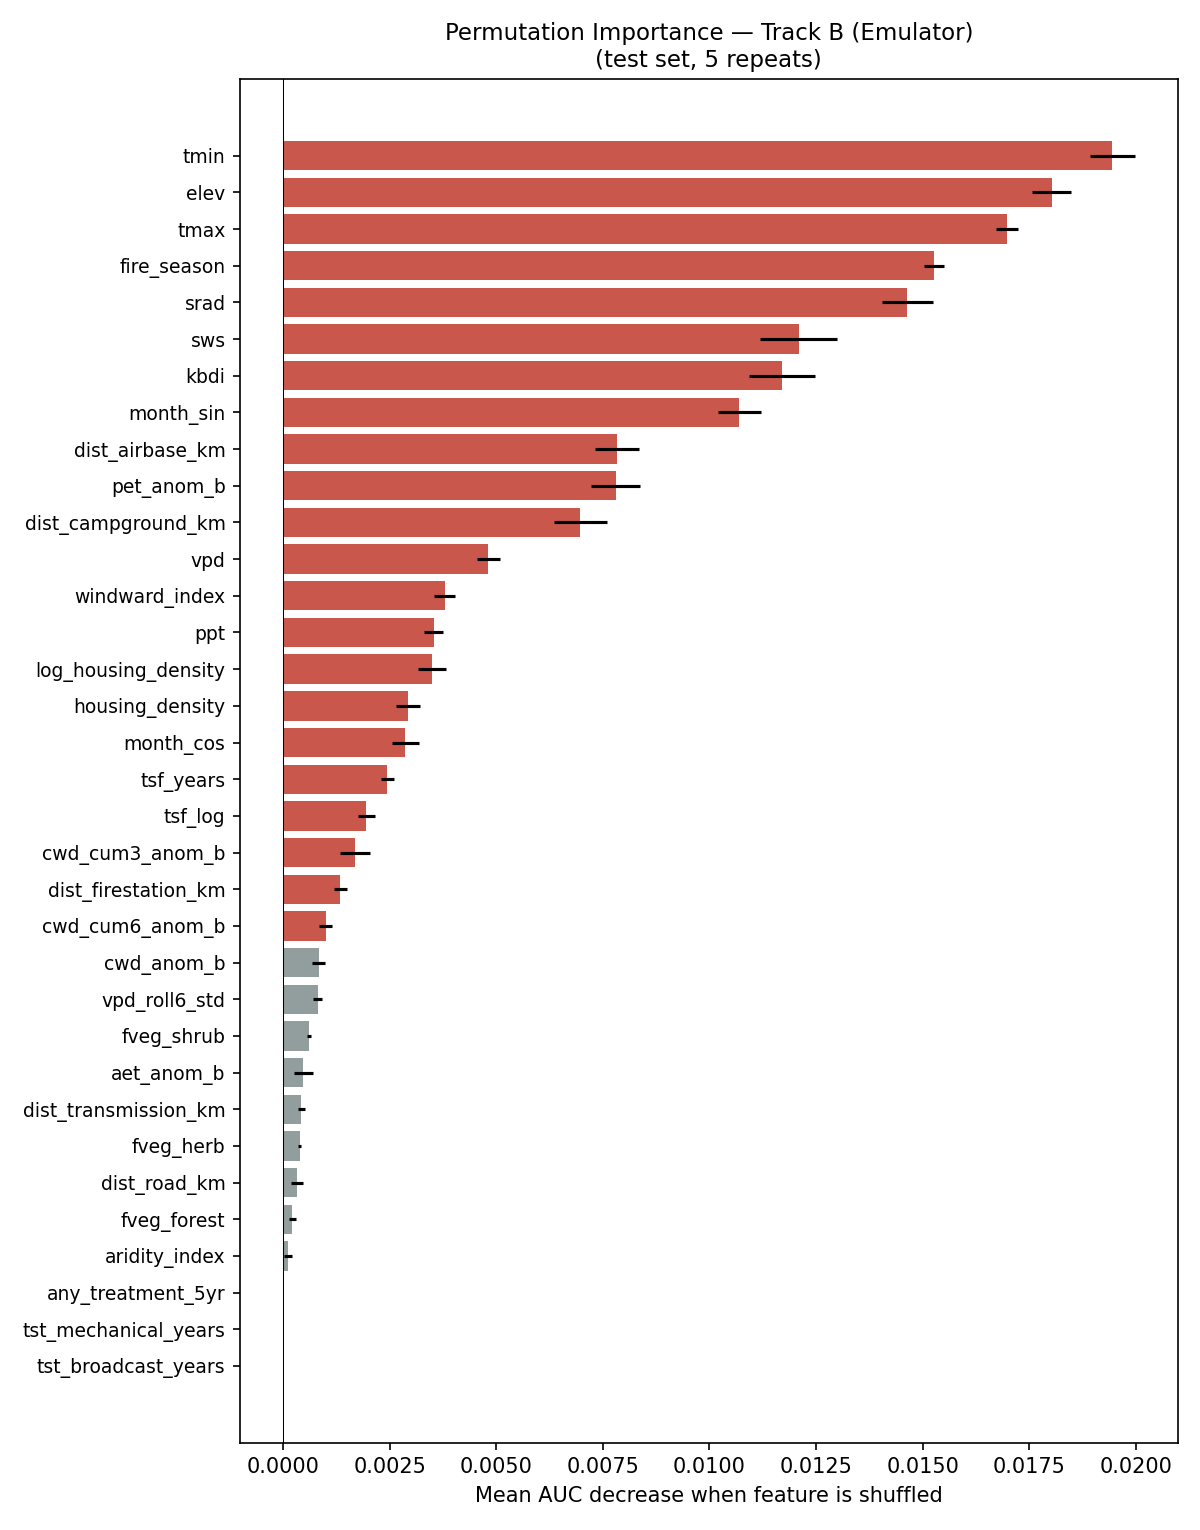

The data file committed next to this chart (first rows):
feature, importance_mean, importance_std
tmin, 0.01944, 0.0005322
elev, 0.01802, 0.0004606
tmax, 0.01698, 0.0002678
fire_season, 0.01527, 0.0002343
srad, 0.01464, 0.000599
sws, 0.01209, 0.0009096
kbdi, 0.0117, 0.0007706
month_sin, 0.0107, 0.0004935
dist_airbase_km, 0.007829, 0.0005096
pet_anom_b, 0.007798, 0.0005689
dist_campground_km, 0.006973, 0.0006194
vpd, 0.004818, 0.0002755
windward_index, 0.00379, 0.0002458
ppt, 0.003535, 0.0002252
log_housing_density, 0.003497, 0.0003243
housing_density, 0.00293, 0.000284
month_cos, 0.002868, 0.0003202
tsf_years, 0.002449, 0.0001605
tsf_log, 0.001957, 0.0001958
cwd_cum3_anom_b, 0.001684, 0.0003581
dist_firestation_km, 0.001343, 0.0001551
cwd_cum6_anom_b, 0.001001, 0.0001585
cwd_anom_b, 0.0008384, 0.0001489
vpd_roll6_std, 0.0008151, 0.0001045
fveg_shrub, 0.0006077, 5.119390229346178e-05
aet_anom_b, 0.0004758, 0.0002187
dist_transmission_km, 0.0004298, 8.439707288555931e-05
fveg_herb, 0.0003891, 4.3437363818865616e-05
dist_road_km, 0.0003284, 0.0001422
fveg_forest, 0.0002186, 7.953833332306857e-05
aridity_index, 0.0001103, 9.495930873564688e-05
tst_mechanical_years, 0.0, 0.0
any_treatment_5yr, 0.0, 0.0
tst_broadcast_years, -5.847569929406937e-06, 7.274824415646778e-07
